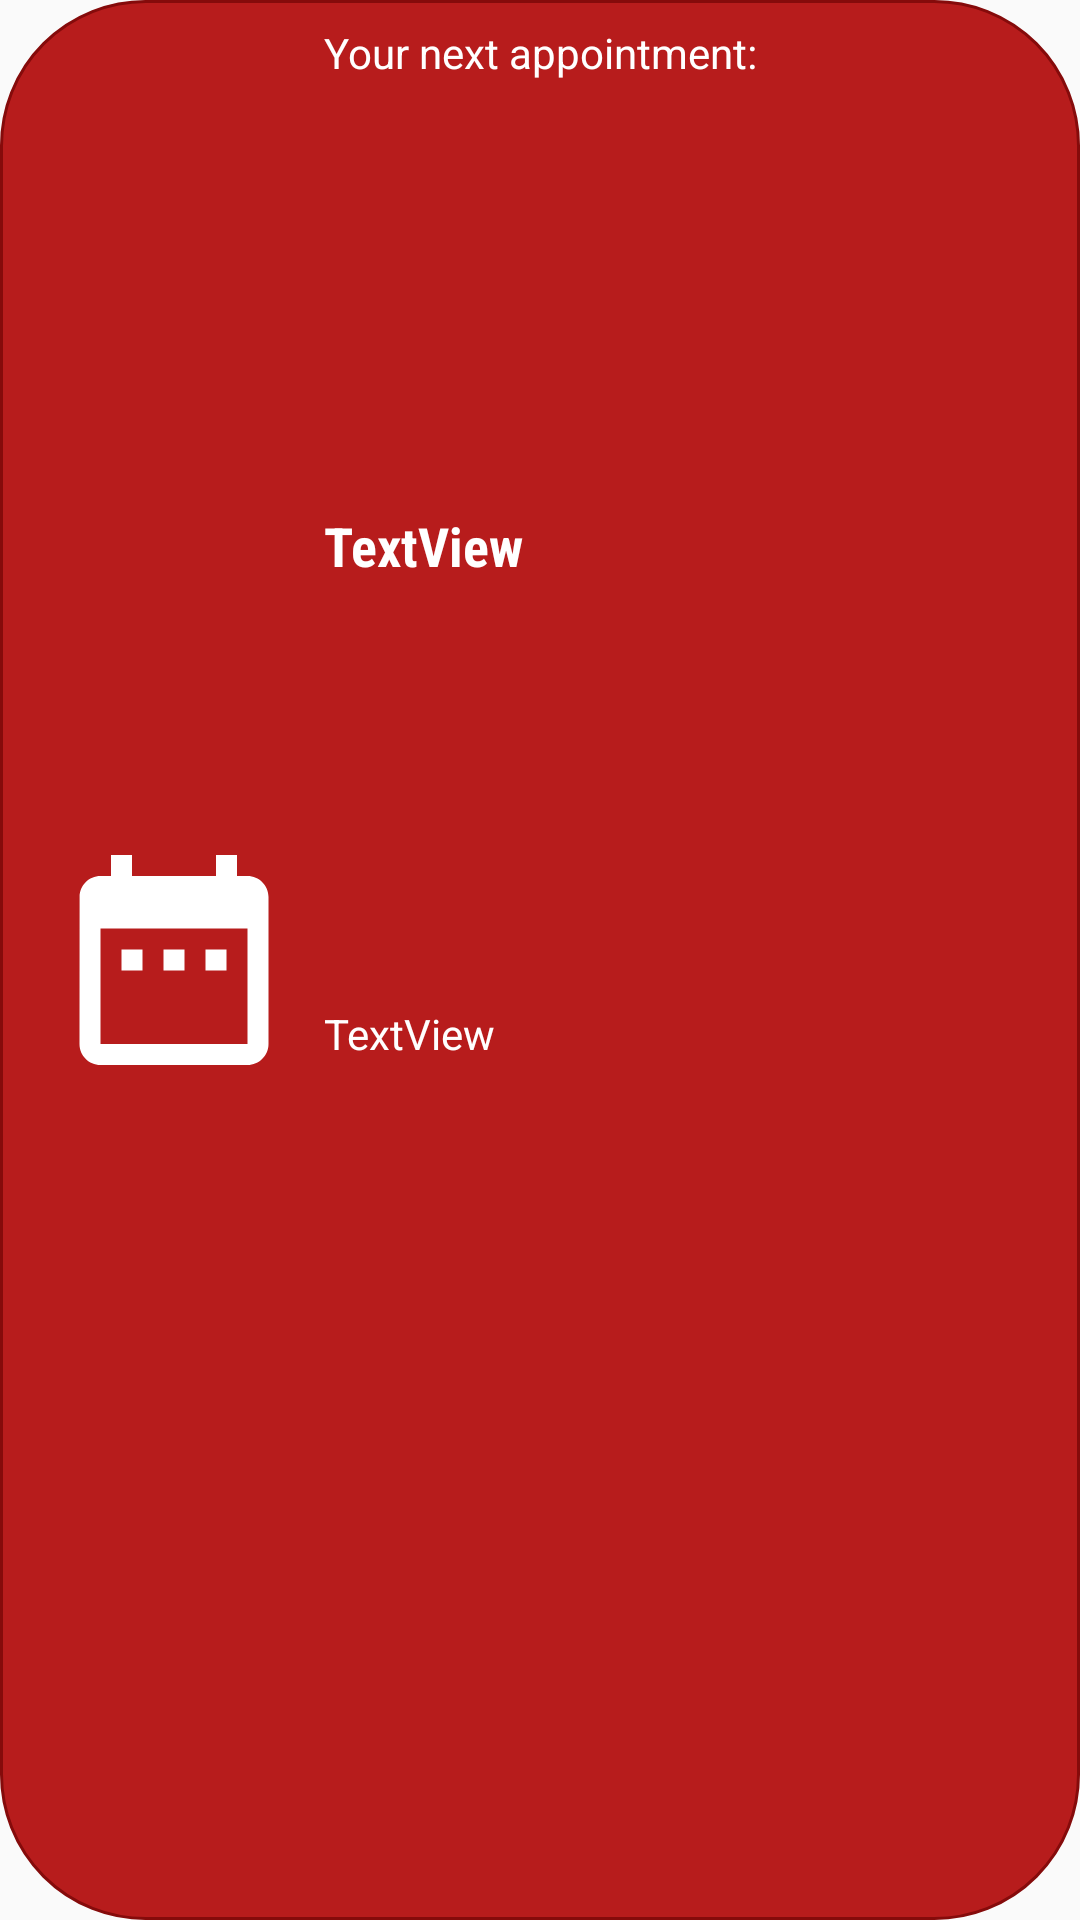

Here is an Android app screen rendered from its layout file. Give the layout XML and the strings, colors and styles it references.
<!-- AndroidManifest.xml: application theme AppTheme -->
<!-- res/layout/message_appointment.xml -->
<?xml version="1.0" encoding="utf-8"?>
<androidx.constraintlayout.widget.ConstraintLayout
    xmlns:android="http://schemas.android.com/apk/res/android"
    xmlns:app="http://schemas.android.com/apk/res-auto"
    xmlns:tools="http://schemas.android.com/tools"
    android:layout_width="match_parent"
    android:layout_height="wrap_content"
    android:background="@drawable/bubble_appointment"
    android:layout_margin="8dp">

    <ImageView
        android:id="@+id/imageView2"
        android:layout_width="wrap_content"
        android:layout_height="wrap_content"
        android:layout_marginStart="16dp"
        android:layout_marginTop="8dp"
        android:layout_marginBottom="8dp"
        android:src="@drawable/ic_date_range_black_24dp"
        app:layout_constraintBottom_toBottomOf="parent"
        app:layout_constraintStart_toStartOf="parent"
        app:layout_constraintTop_toTopOf="parent" />

    <TextView
        android:id="@+id/text1"
        android:layout_width="0dp"
        android:layout_height="23dp"
        android:layout_marginStart="8dp"
        android:layout_marginTop="8dp"
        android:layout_marginEnd="8dp"
        android:layout_marginBottom="8dp"
        android:fontFamily="sans-serif-condensed"
        android:text="TextView"
        android:textSize="18sp"
        android:textStyle="bold"
        app:layout_constraintBottom_toTopOf="@+id/text2"
        app:layout_constraintEnd_toEndOf="parent"
        app:layout_constraintHorizontal_bias="0.0"
        app:layout_constraintStart_toEndOf="@+id/imageView2"
        app:layout_constraintTop_toBottomOf="@+id/textView4" />

    <TextView
        android:id="@+id/text2"
        android:layout_width="wrap_content"
        android:layout_height="wrap_content"
        android:layout_marginStart="8dp"
        android:layout_marginBottom="8dp"
        android:text="TextView"
        android:textSize="14sp"
        app:layout_constraintBottom_toBottomOf="@+id/imageView2"
        app:layout_constraintStart_toEndOf="@+id/imageView2" />

    <TextView
        android:id="@+id/text3"
        android:visibility="invisible"
        android:layout_width="wrap_content"
        android:layout_height="wrap_content"
        android:layout_marginEnd="8dp"
        android:text="TextView"
        app:layout_constraintBottom_toBottomOf="@+id/text1"
        app:layout_constraintEnd_toEndOf="@+id/text1" />

    <TextView
        android:id="@+id/textView4"
        android:layout_width="0dp"
        android:layout_height="wrap_content"
        android:layout_marginStart="8dp"
        android:layout_marginTop="8dp"
        android:layout_marginEnd="8dp"
        android:text="Your next appointment:"
        app:layout_constraintEnd_toEndOf="parent"
        app:layout_constraintStart_toEndOf="@+id/imageView2"
        app:layout_constraintTop_toTopOf="parent" />


</androidx.constraintlayout.widget.ConstraintLayout>
<!-- resources referenced by this layout -->
<resources>
  <!-- drawable bubble_appointment (drawable) -->
  <?xml version="1.0" encoding="utf-8"?>
  <shape xmlns:android="http://schemas.android.com/apk/res/android"
      android:shape="rectangle">
  
      <solid
          android:color="@color/colorAppointment"/>
      <stroke
          android:color="@color/colorAppointmentDark"
          android:width="1dp"/>
  
      <corners
          android:radius="48dp"/>
  
  </shape>
  <!-- drawable ic_date_range_black_24dp (drawable) -->
  <vector android:height="84dp" android:tint="#FFFFFF"
      android:viewportHeight="24.0" android:viewportWidth="24.0"
      android:width="84dp" xmlns:android="http://schemas.android.com/apk/res/android">
      <path android:fillColor="#FF000000" android:pathData="M9,11L7,11v2h2v-2zM13,11h-2v2h2v-2zM17,11h-2v2h2v-2zM19,4h-1L18,2h-2v2L8,4L8,2L6,2v2L5,4c-1.11,0 -1.99,0.9 -1.99,2L3,20c0,1.1 0.89,2 2,2h14c1.1,0 2,-0.9 2,-2L21,6c0,-1.1 -0.9,-2 -2,-2zM19,20L5,20L5,9h14v11z"/>
  </vector>
  <style name="AppTheme" parent="Theme.AppCompat.Light.NoActionBar">
          
          <item name="colorPrimary">@color/colorPrimary</item>
          <item name="colorPrimaryDark">@color/colorPrimaryDark</item>
          <item name="colorAccent">@color/colorAccent</item>
          <item name="android:textColor">@android:color/primary_text_dark</item>
      </style>
  <color name="colorAppointment">#b71c1c</color>
  <color name="colorAppointmentDark">#850b0b</color>
  <color name="colorPrimary">#00A67C</color>
  <color name="colorPrimaryDark">#00574B</color>
  <color name="colorAccent">#304ffe</color>
</resources>
